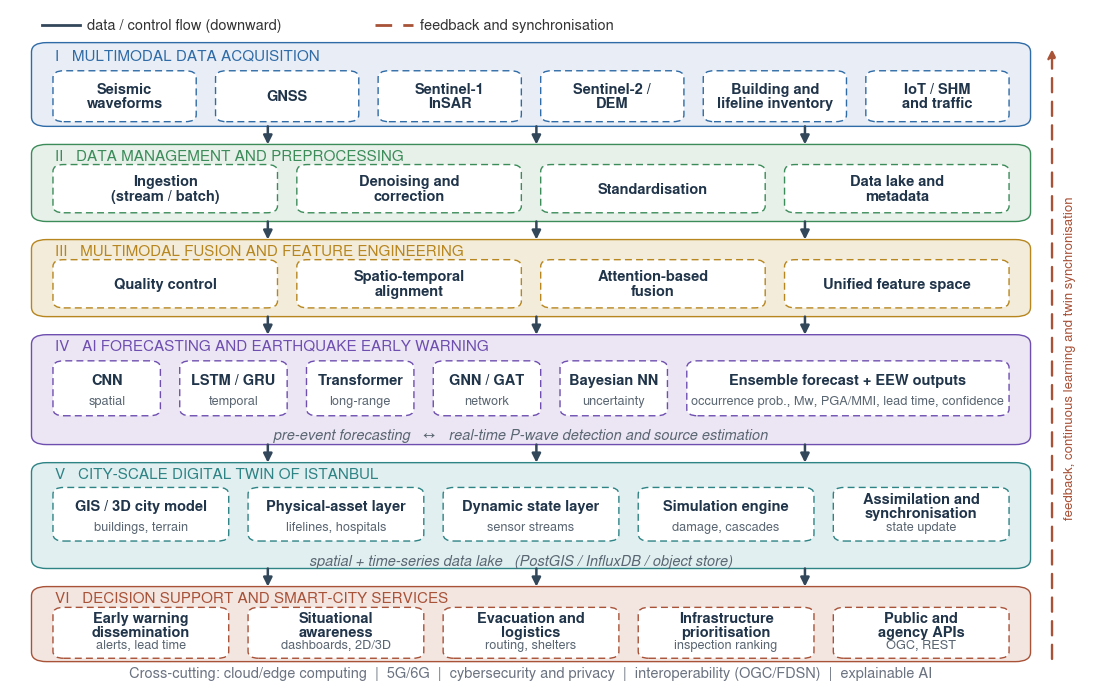

Generate this figure with matplotlib:
#!/usr/bin/env python3
"""
fig01_architecture.py
Six-layer reference architecture (I -> VI, top to bottom) for an AI + digital-twin
earthquake-resilience system:
  I   Multimodal data acquisition
  II  Data management and preprocessing
  III Multimodal fusion and feature engineering
  IV  AI forecasting and earthquake early warning
  V   City-scale digital twin of Istanbul
  VI  Decision support and smart-city services

Data / control flow runs downward (I -> VI); a feedback / synchronisation loop
runs upward on the right. Outputs vector PDF + 600-dpi PNG. Font: Nimbus Sans.
"""
import matplotlib
matplotlib.use("Agg")
import matplotlib.pyplot as plt
from matplotlib.patches import FancyBboxPatch, FancyArrowPatch

plt.rcParams.update({
    "font.family": "sans-serif",
    "font.sans-serif": ["Nimbus Sans", "Helvetica", "Arial"],
    "mathtext.default": "regular",
    "pdf.fonttype": 42, "ps.fonttype": 42,
})

NAVY, SUB, FLOW, FB, GREYC = "#20344A", "#5A6672", "#33475B", "#A85238", "#6B7280"
# each layer colour = (band fill, stroke/title/box-edge)
BLUE   = ("#E9EEF6", "#2F6BA6")
GREEN  = ("#E7F0E9", "#3C8C5A")
GOLD   = ("#F3ECDA", "#B7861F")
PURPLE = ("#ECE6F4", "#6E4FB0")
TEAL   = ("#E1EFF0", "#2E8385")
RED    = ("#F3E6E1", "#A85238")
DASH   = (0, (5, 3))          # dashed style for the inner sub-blocks
LW     = 1.0                  # all outlines (bands + boxes) = 1.0 pt

# layers ordered I -> VI, top to bottom
layers = [
 dict(num="I", title="MULTIMODAL DATA ACQUISITION", col=BLUE, cap=None,
   boxes=[("Seismic\nwaveforms", None), ("GNSS", None), ("Sentinel-1\nInSAR", None),
          ("Sentinel-2 /\nDEM", None), ("Building and\nlifeline inventory", None),
          ("IoT / SHM\nand traffic", None)]),
 dict(num="II", title="DATA MANAGEMENT AND PREPROCESSING", col=GREEN, cap=None,
   boxes=[("Ingestion\n(stream / batch)", None), ("Denoising and\ncorrection", None),
          ("Standardisation", None), ("Data lake and\nmetadata", None)]),
 dict(num="III", title="MULTIMODAL FUSION AND FEATURE ENGINEERING", col=GOLD, cap=None,
   boxes=[("Quality control", None), ("Spatio-temporal\nalignment", None),
          ("Attention-based\nfusion", None), ("Unified feature space", None)]),
 dict(num="IV", title="AI FORECASTING AND EARTHQUAKE EARLY WARNING", col=PURPLE,
   cap="pre-event forecasting   \u2194   real-time P-wave detection and source estimation",
   weights=[1, 1, 1, 1, 1, 3.0],   # last box widened so its subtitle fits
   boxes=[("CNN", "spatial"), ("LSTM / GRU", "temporal"), ("Transformer", "long-range"),
          ("GNN / GAT", "network"), ("Bayesian NN", "uncertainty"),
          ("Ensemble forecast + EEW outputs",
           "occurrence prob., Mw, PGA/MMI, lead time, confidence")]),
 dict(num="V", title="CITY-SCALE DIGITAL TWIN OF ISTANBUL", col=TEAL,
   cap="spatial + time-series data lake   (PostGIS / InfluxDB / object store)",
   boxes=[("GIS / 3D city model", "buildings, terrain"),
          ("Physical-asset layer", "lifelines, hospitals"),
          ("Dynamic state layer", "sensor streams"),
          ("Simulation engine", "damage, cascades"),
          ("Assimilation and\nsynchronisation", "state update")]),
 dict(num="VI", title="DECISION SUPPORT AND SMART-CITY SERVICES", col=RED, cap=None,
   boxes=[("Early warning\ndissemination", "alerts, lead time"),
          ("Situational\nawareness", "dashboards, 2D/3D"),
          ("Evacuation and\nlogistics", "routing, shelters"),
          ("Infrastructure\nprioritisation", "inspection ranking"),
          ("Public and\nagency APIs", "OGC, REST")]),
]

# per-layer geometry: (band_top, band_bottom, title_y, box_cy, box_h, caption_y)
geom = {
 "I":   (95.0, 82.5, 93.1, 87.0, 7.6, None),
 "II":  (79.8, 68.3, 78.1, 73.2, 7.2, None),
 "III": (65.6, 54.1, 63.9, 59.0, 7.2, None),
 "IV":  (51.4, 35.0, 49.7, 43.4, 8.2, 36.4),
 "V":   (32.3, 16.5, 30.6, 24.6, 8.0, 17.6),
 "VI":  (13.8,  2.6, 12.1,  6.9, 7.6, None),
}
BX0, BX1, GAP = 4.0, 93.0, 1.8
FS = dict(band=11.0, btitle=10.5, sub=9.2, cap=10.5, leg=10.5, cross=10.5, fb=9.5)

fig, ax = plt.subplots(figsize=(14, 8.7))
ax.set_xlim(0, 101)
ax.set_ylim(0, 100)
ax.axis("off")


def place(weights):
    n = len(weights)
    avail = (BX1 - BX0) - (n - 1) * GAP
    unit = avail / sum(weights)
    out, cur = [], BX0
    for w in weights:
        ww = unit * w
        out.append((cur + ww / 2, ww))
        cur += ww + GAP
    return out


def draw_box(cx, cy, w, h, edge, title, sub):
    # inner sub-blocks: dashed outline, 1.0 pt
    ax.add_patch(FancyBboxPatch((cx - w / 2, cy - h / 2), w, h,
                 boxstyle="round,pad=0,rounding_size=1.0",
                 fc="white", ec=edge, lw=LW, ls=DASH, zorder=4))
    if sub:
        ax.text(cx, cy + h * 0.15, title, ha="center", va="center",
                fontsize=FS["btitle"], fontweight="bold", color=NAVY, zorder=5, linespacing=1.05)
        ax.text(cx, cy - h * 0.24, sub, ha="center", va="center",
                fontsize=FS["sub"], color=SUB, zorder=5, linespacing=1.0)
    else:
        ax.text(cx, cy, title, ha="center", va="center",
                fontsize=FS["btitle"], fontweight="bold", color=NAVY, zorder=5, linespacing=1.05)


for L in layers:
    top, bot, ty, bcy, bh, capy = geom[L["num"]]
    fill, stroke = L["col"]
    ax.add_patch(FancyBboxPatch((2, bot), 93, top - bot,
                 boxstyle="round,pad=0,rounding_size=1.4", fc=fill, ec=stroke, lw=LW, zorder=1))
    # band title: plain (non-bold), reduced size
    ax.text(4.2, ty, f'{L["num"]}   {L["title"]}', ha="left", va="center",
            fontsize=FS["band"], color=stroke, zorder=3)
    weights = L.get("weights", [1] * len(L["boxes"]))
    for (cx, cw), (t, s) in zip(place(weights), L["boxes"]):
        draw_box(cx, bcy, cw, bh, stroke, t, s)
    if L["cap"]:
        ax.text(47.5, capy, L["cap"], ha="center", va="center",
                fontsize=FS["cap"], style="italic", color=SUB, zorder=3)

# downward inter-layer arrows: data / control flow  (I -> VI)
order = ["I", "II", "III", "IV", "V", "VI"]
for a, b in zip(order[:-1], order[1:]):
    ya, yb = geom[a][1], geom[b][0]
    for x in (24, 49, 74):
        ax.add_patch(FancyArrowPatch((x, ya), (x, yb), arrowstyle="-|>",
                     mutation_scale=13, lw=1.8, color=FLOW, shrinkA=0, shrinkB=0, zorder=2))

# feedback / synchronisation loop (right), running upward to layer I
ax.add_patch(FancyArrowPatch((97, 3.0), (97, 94.0), arrowstyle="-|>",
             mutation_scale=13, lw=1.7, ls=(0, (6, 4)), color=FB, shrinkA=0, shrinkB=0, zorder=2))
ax.text(98.7, 48, "feedback, continuous learning and twin synchronisation",
        ha="center", va="center", rotation=90, fontsize=FS["fb"], color=FB)

# top legend
ax.plot([3, 6.5], [97.6, 97.6], color=FLOW, lw=2.0, zorder=3)
ax.text(7.2, 97.6, "data / control flow (downward)", ha="left", va="center", fontsize=FS["leg"], color="#333")
ax.plot([34, 37.5], [97.6, 97.6], color=FB, lw=2.0, ls=(0, (6, 4)), zorder=3)
ax.text(38.2, 97.6, "feedback and synchronisation", ha="left", va="center", fontsize=FS["leg"], color="#333")

# cross-cutting footer
ax.text(48.5, 0.9,
        "Cross-cutting: cloud/edge computing  |  5G/6G  |  cybersecurity and privacy  |  "
        "interoperability (OGC/FDSN)  |  explainable AI",
        ha="center", va="center", fontsize=FS["cross"], color=GREYC)

fig.savefig("fig01_architecture.pdf", bbox_inches="tight", pad_inches=0.05)
fig.savefig("fig01_architecture.png", dpi=600, bbox_inches="tight", pad_inches=0.05)
print("wrote fig01_architecture.pdf / .png")
